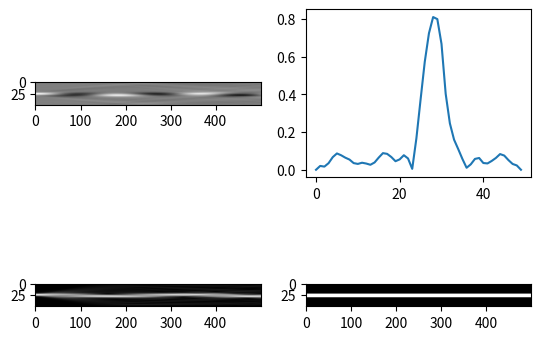

Source code (Python):
# -*- coding: utf-8 -*-
"""
Created on Sat Dec 26 19:41:57 2020
使用crank-nicolson方法求解BPM方程
[redacted]
"""
# -*- coding: utf-8 -*-
"""
Created on Sat Dec 26 15:49:52 2020

[redacted]
"""

# -*- coding: utf-8 -*-
"""
Created on Sun Dec 13 11:14:51 2020
2d WMF by PLC
[redacted]
"""
import numpy as np
from matplotlib import pyplot as plt


dx=1
dz=dx
wavelength=1.55
k0=2*np.pi/wavelength
nmax=1.45+1.45*0.0075/2
nmin=1.45-1.45*0.0075/2
#nmin=1.45-1.45*0.0075/2

beta=k0*nmax*0.993#0.9925280199252802
betaa=0

lx=50
lz=500
d=1
dsourse=lx/20     #光束宽度
dwaveguide=lx/10        #波导宽度

phi=np.zeros((lx,lz),dtype=complex)
psi=np.zeros((lx,lz),dtype=complex)

a=np.zeros((lx),dtype=complex)
b=np.zeros((lx),dtype=complex)
c=np.zeros((lx),dtype=complex)

p=np.zeros((lx-2,lx-2),dtype=complex)
q=np.zeros((lx-2,lx-2),dtype=complex)
aa=np.zeros((lx-2,lx-2),dtype=complex)
aaa=np.zeros((lx-2,lx-2),dtype=complex)

n=np.zeros((lx,lz))
nn=np.zeros((lx,lz))
q0=np.zeros((lx,lz))
n[:,:]=nmax

h=complex(0,0)
j=complex(0,1)
"""
def sinn(x):
    if x>1.1:
        return 0.9
    else:
        return 0.9
"""
    
alpha=0.05

#设定折射率的区域
for x in range(0,lx):
    for z in range(0,lz):
        if (x<lx/2+dwaveguide/2)and(x>lx/2-dwaveguide/2):
            n[x,z]=nmax
        else:
            n[x,z]=nmin
        if (x>lx/2+d)and(x<lx/2+dwaveguide+d):
            n[x,z]=nmax
        else:
            n[x,z]=n[x,z]

for t in range(0,1):
    #设定光源
    for x in range(0,lx-1):
        psi[x,0]=1*np.exp(-(x-lx/2)**2/(dsourse)**2)
        if psi[x,0]<0.001:
            psi[x,0]=0
        phi[x,0]=1*np.exp(-(x-lx*3/4)**2/(dsourse)**2)
        if phi[x,0]<0.001:
               phi[x,0]=0
    nn=np.fliplr(n)
    #计算P,Q两个矩阵
    for z in range(0,lz-1):
        b[:]=2*beta+j*dz/dx/dx-j*k0*k0*(n[:,z+1]**2-(beta/k0)**2)/2
        c[:]=2*beta-j*dz/dx/dx+j*k0*k0*(n[:,z]**2-(beta/k0)**2)/2
        a[:]=j*dz/dx/dx/2
        p[:,:]=np.diag(b[1:lx-1])
        aa[:,:]=np.diag(a[1:lx-1])
        aa[:,:]=np.vstack((aa[1:,:],np.zeros((lx-2),dtype=complex)))
        
        aaa[:,:]=np.diag(a[1:lx-1])
        aaa[:,:]=np.hstack((aaa[:,1:],np.zeros((lx-2,1),dtype=complex)))
        p=p-aa-aaa
        q[:,:]=np.diag(c[1:lx-1])
        q=q+aa+aaa
        psi[1:lx-1,z+1]=(np.linalg.inv(p)).dot(q.dot(psi[1:lx-1,z]))
    phi=np.fliplr(phi)
"""
    for z in range(0,lz):
        for x in range(0,lx):
            h=psi[x,z]*np.conjugate(phi[x,z])
            q[x,z]=h.imag
            n[x,z]=n[x,z]-alpha*q[x,z]
            if (n[x,z]>1.5):
                n[x,z]=1.5
            elif(n[x,z]<1):
                n[x,z]=1
"""
plt.figure()
plt.subplot(2,2,1)
plt.imshow(np.real(psi),cmap='gray',vmin=-1, vmax=1)
plt.subplot(2,2,2)
#plt.imshow(abs(phi),cmap='gray',vmin=0, vmax=1)
plt.plot(range(0,lx),abs(psi[:,lz-1]))
plt.subplot(2,2,3)
plt.imshow(abs(psi),cmap='gray',vmin=0, vmax=1)
plt.subplot(2,2,4)
plt.imshow(n,cmap='gray')
    
